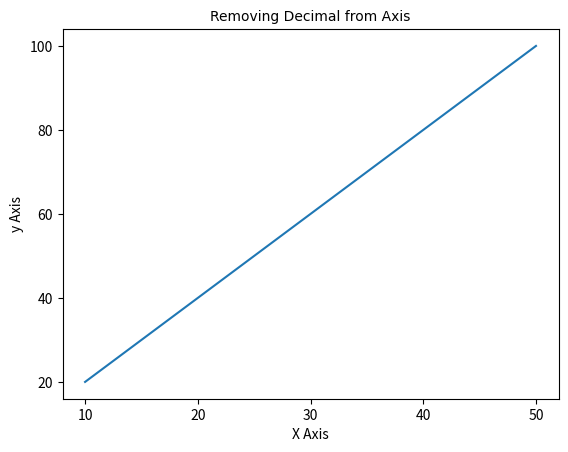

Python code for this plot:
import matplotlib.pyplot as plt
import numpy as np
import pandas as pd
# removing decimcal from x-axis and y - axis values
x = [10,20,30,40,50]
y = [20,40,60,80,100]
plt.plot(x,y)
# playing with font of title
plt.title('Removing Decimal from Axis', fontdict={'fontname':'Comic Sans MS', 'fontsize':10})
plt.xlabel('X Axis')
plt.ylabel('y Axis')
plt.xticks([10, 20, 30, 40, 50])  # this is will be the exact values shows on axis
plt.yticks([20,40,60,80,100]) # same (removed all the deafult values)
plt.show()